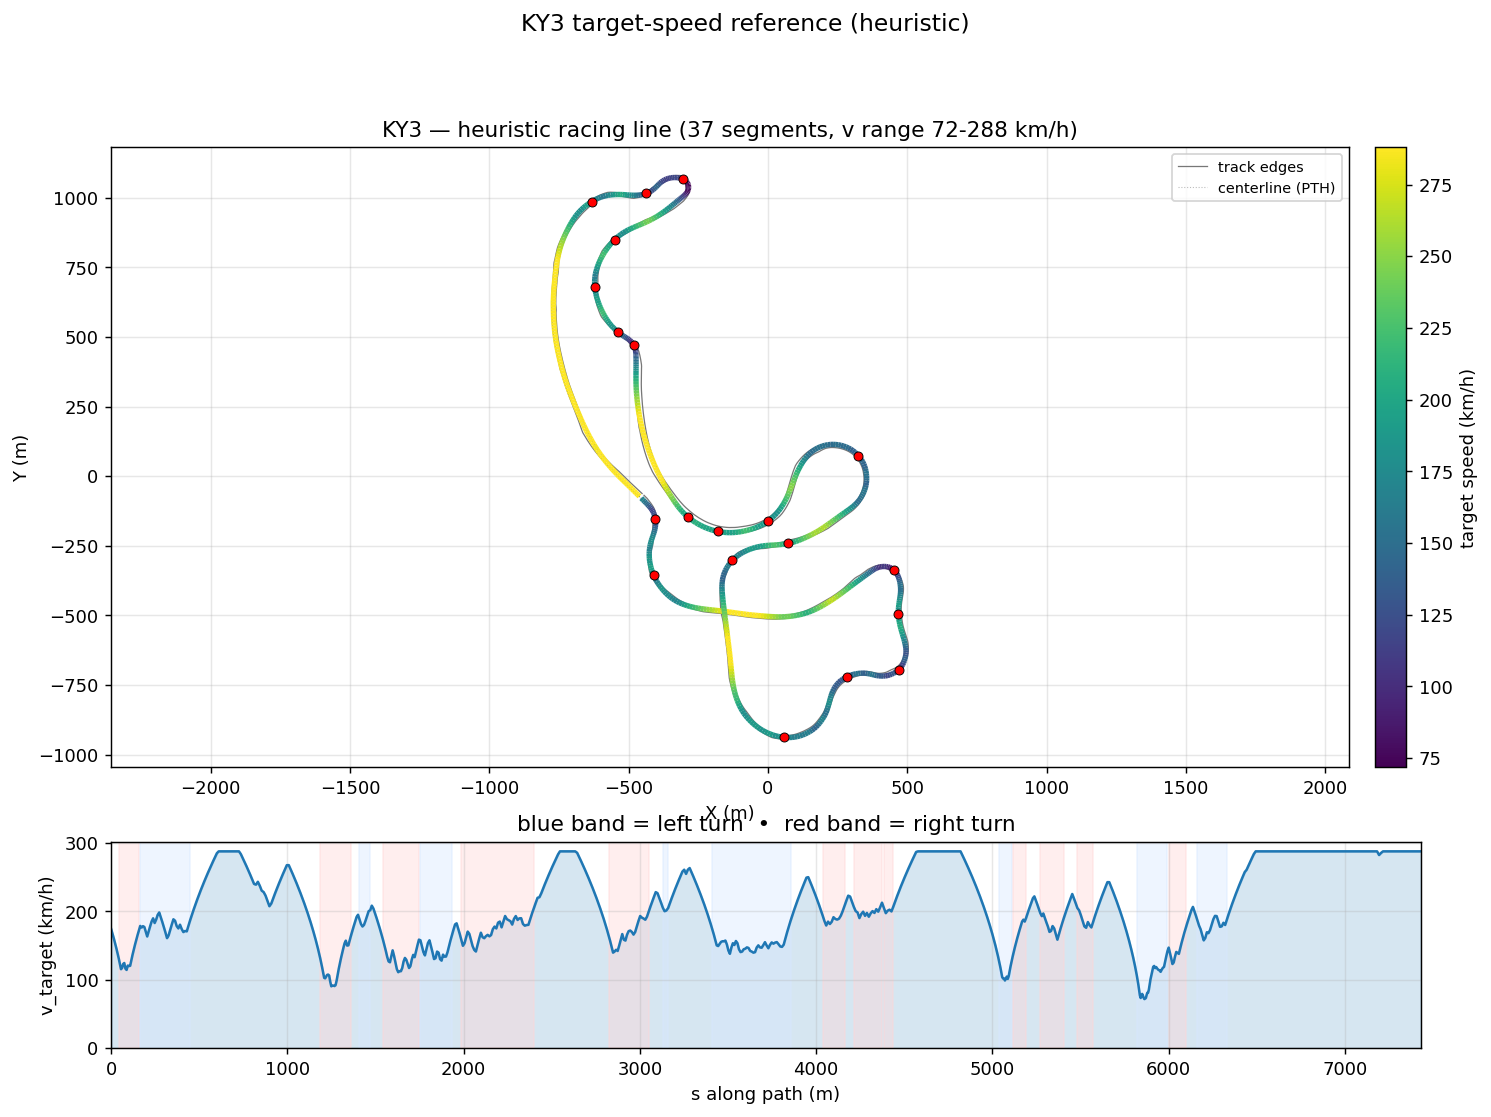

Values plotted in this chart, from the file beside it:
s_m, x_center_m, y_center_m, z_center_m, x_line_m, y_line_m, offset_m, heading_rad, curvature_1_per_m, radius_m, slope_pct, width_m, drive_left_m, drive_right_m, limit_left_m, limit_right_m, segment_id, segment_kind, v_target_ms, v_target_kmh
0.0, -454.6, -78.88, 15.44, -454.6, -78.95, -0.08976, -0.7614, 0.0001953, 5122, 0.4104, 14.75, -0.75, 14, -6.15, 31.15, 0, straight, 48.46, 174.5
8.566, -448.4, -84.83, 15.47, -448.6, -85.04, -0.2977, -0.7597, 0.0001161, 8616, 0.3743, 14.75, -0.7, 14.05, -6.05, 31.2, 0, straight, 46.33, 166.8
16.09, -442.9, -90, 15.5, -443.3, -90.37, -0.5076, -0.7593, -0.0006862, 1457, 0.3121, 14.34, -0.65, 13.69, -5.9, 31.25, 0, straight, 44.38, 159.8
23.39, -437.7, -95.06, 15.52, -438.1, -95.57, -0.7165, -0.7696, -0.00157, 637.1, 0.2541, 13.29, -0.6, 12.69, -5.8, 31.25, 0, straight, 42.4, 152.6
30.4, -432.6, -99.96, 15.54, -433.3, -100.6, -0.9213, -0.7817, -0.001996, 500.9, 0.2004, 12.34, -0.65, 11.69, -5.85, 31.25, 0, straight, 40.41, 145.5
37.08, -427.9, -104.7, 15.55, -428.7, -105.5, -1.118, -0.7967, -0.003393, 294.7, 0.1491, 11.49, -0.8, 10.69, -6, 31.15, 0, straight, 38.41, 138.3
43.51, -423.5, -109.4, 15.56, -424.5, -110.2, -1.303, -0.8256, -0.007199, 138.9, 0.09954, 10.74, -1.05, 9.692, -6.25, 30.9, 1, right, 36.39, 131
49.8, -419.4, -114.1, 15.56, -420.5, -115, -1.47, -0.8876, -0.01167, 85.68, 0.05954, 10.29, -1.6, 8.693, -10.15, 30.55, 1, right, 34.29, 123.4
55.98, -415.7, -119, 15.56, -417, -120, -1.611, -0.9708, -0.01333, 75.02, 0.03639, 10.29, -2.6, 7.694, -11.35, 29.95, 1, right, 32.1, 115.6
62.11, -412.4, -124.2, 15.56, -413.9, -125.1, -1.719, -1.052, -0.01292, 77.42, 0.04024, 10.29, -3.599, 6.695, -13.1, 29, 1, right, 32.61, 117.4
68.3, -409.6, -129.7, 15.57, -411.2, -130.5, -1.787, -1.13, -0.01174, 85.17, 0.2295, 10.29, -4.598, 5.696, -15.5, 27.7, 1, right, 34.2, 123.1
74.64, -407.1, -135.6, 15.59, -408.7, -136.2, -1.806, -1.198, -0.0114, 87.73, 0.2831, 10.29, -5.597, 4.697, -19.2, 26.45, 1, right, 34.6, 124.6
81.12, -404.9, -141.7, 15.6, -406.6, -142.2, -1.771, -1.276, -0.01314, 76.08, 0.07371, 10.29, -6.596, 3.698, -23.1, 28.75, 1, right, 32.32, 116.4
87.72, -403.3, -148.1, 15.6, -405, -148.4, -1.68, -1.371, -0.01358, 73.66, -0.04207, 10.29, -7.595, 2.699, -28.05, 28.75, 1, right, 31.81, 114.5
94.41, -402.3, -154.7, 15.6, -403.8, -154.9, -1.535, -1.456, -0.01219, 82.05, -0.09755, 10.29, -8.594, 1.7, -33.95, 27.2, 1, right, 33.57, 120.8
101.2, -401.8, -161.4, 15.59, -403.1, -161.5, -1.341, -1.535, -0.01231, 81.2, -0.08923, 10.34, -9.593, 0.75, -38.75, 25.85, 1, right, 33.4, 120.2
108, -401.8, -168.2, 15.59, -402.9, -168.2, -1.106, -1.624, -0.01225, 81.65, 0.02857, 10.74, -10.59, 0.15, -38.75, 29.6, 1, right, 33.49, 120.6
114.8, -402.5, -175.1, 15.59, -403.3, -174.9, -0.841, -1.702, -0.009759, 102.5, 0.1893, 10.59, -10.59, 0.0, -34.5, 29.6, 1, right, 35.81, 128.9
121.7, -403.6, -181.9, 15.61, -404.1, -181.8, -0.5608, -1.757, -0.007717, 129.6, 0.1928, 10.04, -9.591, 0.45, -31.25, 29.9, 1, right, 38.01, 136.8
128.7, -405, -188.7, 15.62, -405.3, -188.6, -0.2802, -1.809, -0.007072, 141.4, 0.3925, 10.04, -8.592, 1.449, -28.45, 30.35, 1, right, 40.12, 144.4
135.8, -406.9, -195.6, 15.67, -406.9, -195.6, -0.01546, -1.857, -0.006648, 150.4, 0.6484, 10.04, -7.593, 2.448, -26.2, 30.5, 1, right, 42.15, 151.8
143, -409.1, -202.4, 15.71, -408.9, -202.4, 0.2175, -1.904, -0.005284, 189.3, 0.5253, 10.04, -6.594, 3.447, -24.4, 30.5, 1, right, 44.1, 158.8
150.3, -411.6, -209.2, 15.74, -411.2, -209.4, 0.4038, -1.933, -0.001954, 511.8, 0.2628, 10.04, -5.595, 4.446, -22.95, 30.15, 1, right, 46, 165.6
157.7, -414.2, -216.1, 15.75, -413.7, -216.3, 0.531, -1.932, 0.00238, 420.1, -0.03848, 10.04, -4.596, 5.445, -21.75, 29.65, 1, right, 47.86, 172.3
165.2, -416.8, -223.2, 15.74, -416.2, -223.4, 0.5908, -1.897, 0.005228, 191.3, -0.3697, 10.04, -3.597, 6.444, -20.5, 29.2, 2, left, 49.68, 178.9
172.9, -419.1, -230.5, 15.69, -418.5, -230.7, 0.5804, -1.852, 0.005716, 175, -0.7134, 10.04, -2.598, 7.443, -19, 34.4, 2, left, 49.02, 176.5
180.7, -421.1, -238.1, 15.63, -420.6, -238.2, 0.5028, -1.809, 0.005586, 179, -0.8308, 10.04, -1.599, 8.442, -17.05, 36.35, 2, left, 49.58, 178.5
188.6, -422.7, -245.8, 15.56, -422.4, -245.9, 0.3675, -1.764, 0.005437, 183.9, -0.5925, 10.04, -0.6, 9.441, -14.95, 36.35, 2, left, 49.26, 177.3
196.6, -424.1, -253.7, 15.53, -423.9, -253.7, 0.1892, -1.722, 0.006138, 162.9, -0.2189, 8.543, -0.05, 8.493, -13.2, 32.75, 2, left, 47.3, 170.3
204.7, -425.1, -261.8, 15.53, -425.1, -261.8, -0.01328, -1.665, 0.006661, 150.1, 0.1357, 7.994, -0.5, 7.494, -12.15, 28.2, 2, left, 45.41, 163.5
213, -425.7, -270, 15.55, -425.9, -270, -0.219, -1.613, 0.006064, 164.9, 0.3696, 7.994, -1.499, 6.495, -12, 24.5, 2, left, 47.5, 171
221.3, -425.8, -278.4, 15.59, -426.2, -278.4, -0.4074, -1.564, 0.005386, 185.7, 0.4823, 7.994, -2.498, 5.496, -14.4, 21.45, 2, left, 49.52, 178.3
229.8, -425.6, -286.8, 15.64, -426.1, -286.8, -0.5597, -1.523, 0.004775, 209.4, 0.5533, 7.994, -3.497, 4.497, -17.4, 18.9, 2, left, 51.49, 185.4
238.3, -425, -295.3, 15.68, -425.6, -295.4, -0.6617, -1.483, 0.004931, 202.8, 0.6836, 7.994, -4.496, 3.498, -18.9, 16.8, 2, left, 52.78, 190
246.9, -424, -303.9, 15.75, -424.7, -304, -0.7044, -1.438, 0.005308, 188.4, 1.021, 7.994, -5.495, 2.499, -20, 15.15, 2, left, 50.87, 183.1
255.6, -422.7, -312.5, 15.86, -423.4, -312.6, -0.685, -1.391, 0.005024, 199, 1.559, 7.994, -6.494, 1.5, -20.8, 13.9, 2, left, 52.28, 188.2
264.3, -421, -320.9, 16.02, -421.6, -321.1, -0.6068, -1.351, 0.004415, 226.5, 2.009, 8.193, -7.493, 0.7, -21.2, 13.55, 2, left, 54.19, 195.1
273, -418.9, -329.4, 16.21, -419.4, -329.5, -0.4784, -1.315, 0.004068, 245.8, 2.063, 8.692, -8.492, 0.2, -21.2, 12.95, 2, left, 55.15, 198.5
281.7, -416.5, -337.8, 16.38, -416.8, -337.9, -0.3128, -1.28, 0.004097, 244.1, 1.907, 9.541, -9.491, 0.05, -21.2, 12.65, 2, left, 53.24, 191.7
290.6, -413.9, -346.2, 16.55, -414, -346.3, -0.1255, -1.243, 0.004456, 224.4, 1.792, 9.893, -9.693, 0.2, -20.75, 12.75, 2, left, 51.25, 184.5
299.4, -410.8, -354.6, 16.7, -410.8, -354.5, 0.06685, -1.201, 0.004974, 201, 1.707, 9.394, -8.694, 0.7, -20, 13.25, 2, left, 49.17, 177
308.3, -407.4, -362.7, 16.85, -407.2, -362.6, 0.2477, -1.155, 0.005751, 173.9, 1.497, 9.295, -7.695, 1.6, -18.9, 14.2, 2, left, 47.01, 169.2
317.2, -403.6, -370.8, 16.97, -403.3, -370.6, 0.4023, -1.099, 0.006867, 145.6, 1.086, 9.295, -6.696, 2.599, -17.4, 15.75, 2, left, 44.72, 161
326.1, -399.3, -378.6, 17.04, -398.8, -378.4, 0.5185, -1.032, 0.00654, 152.9, 0.6351, 9.295, -5.697, 3.598, -15.4, 18, 2, left, 45.83, 165
335.2, -394.4, -386.3, 17.08, -393.9, -385.9, 0.5879, -0.9811, 0.004507, 221.9, 0.3197, 9.295, -4.698, 4.597, -12.8, 21.15, 2, left, 48.09, 173.1
344.3, -389.2, -393.7, 17.1, -388.8, -393.4, 0.6062, -0.9503, 0.004177, 239.4, 0.07067, 9.295, -3.699, 5.596, -10.6, 21.8, 2, left, 50.27, 181
353.5, -383.7, -401.1, 17.09, -383.3, -400.7, 0.5734, -0.9046, 0.004979, 200.9, -0.1933, 9.295, -2.7, 6.595, -9.65, 22.9, 2, left, 52.38, 188.6
362.7, -377.9, -408.2, 17.06, -377.5, -407.9, 0.4932, -0.8585, 0.004999, 200, -0.4338, 9.294, -1.7, 7.594, -9.35, 24.55, 2, left, 51.79, 186.5
372, -371.6, -415.1, 17.01, -371.3, -414.9, 0.3724, -0.8118, 0.005576, 179.3, -0.5968, 9.693, -1.1, 8.593, -15.05, 26.7, 2, left, 49.63, 178.7
381.4, -365, -421.8, 16.95, -364.8, -421.6, 0.2195, -0.7542, 0.005795, 172.5, -0.6993, 10.24, -0.65, 9.592, -15.05, 29.5, 2, left, 48.68, 175.2
390.9, -357.9, -428, 16.88, -357.9, -428, 0.04406, -0.7028, 0.005454, 183.4, -0.8863, 10.9, -0.4, 10.5, -8.65, 31, 2, left, 50.18, 180.7
400.4, -350.5, -434, 16.78, -350.6, -434.1, -0.144, -0.6509, 0.005853, 170.8, -1.095, 10.9, -0.4, 10.5, -8.8, 31, 2, left, 48.44, 174.4
409.9, -342.7, -439.6, 16.67, -342.9, -439.8, -0.3354, -0.5911, 0.00617, 162.1, -1.222, 10.69, -0.6, 10.09, -8.95, 28.05, 2, left, 47.18, 169.9
419.5, -334.6, -444.7, 16.55, -334.9, -445.1, -0.5211, -0.5326, 0.006056, 165.1, -1.44, 10.09, -1, 9.093, -8.95, 25.8, 2, left, 47.62, 171.4
429.2, -326.1, -449.3, 16.39, -326.4, -450, -0.6931, -0.4743, 0.006093, 164.1, -1.825, 9.594, -1.5, 8.094, -9.25, 24.25, 2, left, 47.48, 170.9
439, -317.3, -453.5, 16.19, -317.7, -454.3, -0.8442, -0.4143, 0.00522, 191.6, -1.874, 9.295, -2.2, 7.095, -9.75, 23.4, 2, left, 49.83, 179.4
448.7, -308.3, -457.3, 16.03, -308.6, -458.2, -0.9688, -0.3724, 0.0042, 238.1, -1.688, 9.246, -3.15, 6.096, -10.2, 23.1, 2, left, 52.09, 187.5
458.6, -299.1, -460.7, 15.86, -299.4, -461.7, -1.063, -0.3318, 0.003997, 250.2, -1.963, 9.246, -4.149, 5.097, -11, 23.1, 3, straight, 54.27, 195.4
468.5, -289.6, -463.7, 15.64, -290, -464.8, -1.126, -0.2935, 0.003453, 289.6, -2.43, 9.246, -5.148, 4.098, -11.9, 21.85, 3, straight, 56.38, 203
478.5, -280.1, -466.4, 15.38, -280.4, -467.6, -1.158, -0.2633, 0.003323, 300.9, -2.407, 9.246, -6.147, 3.099, -13, 19.65, 3, straight, 58.42, 210.3
... 754 more rows
